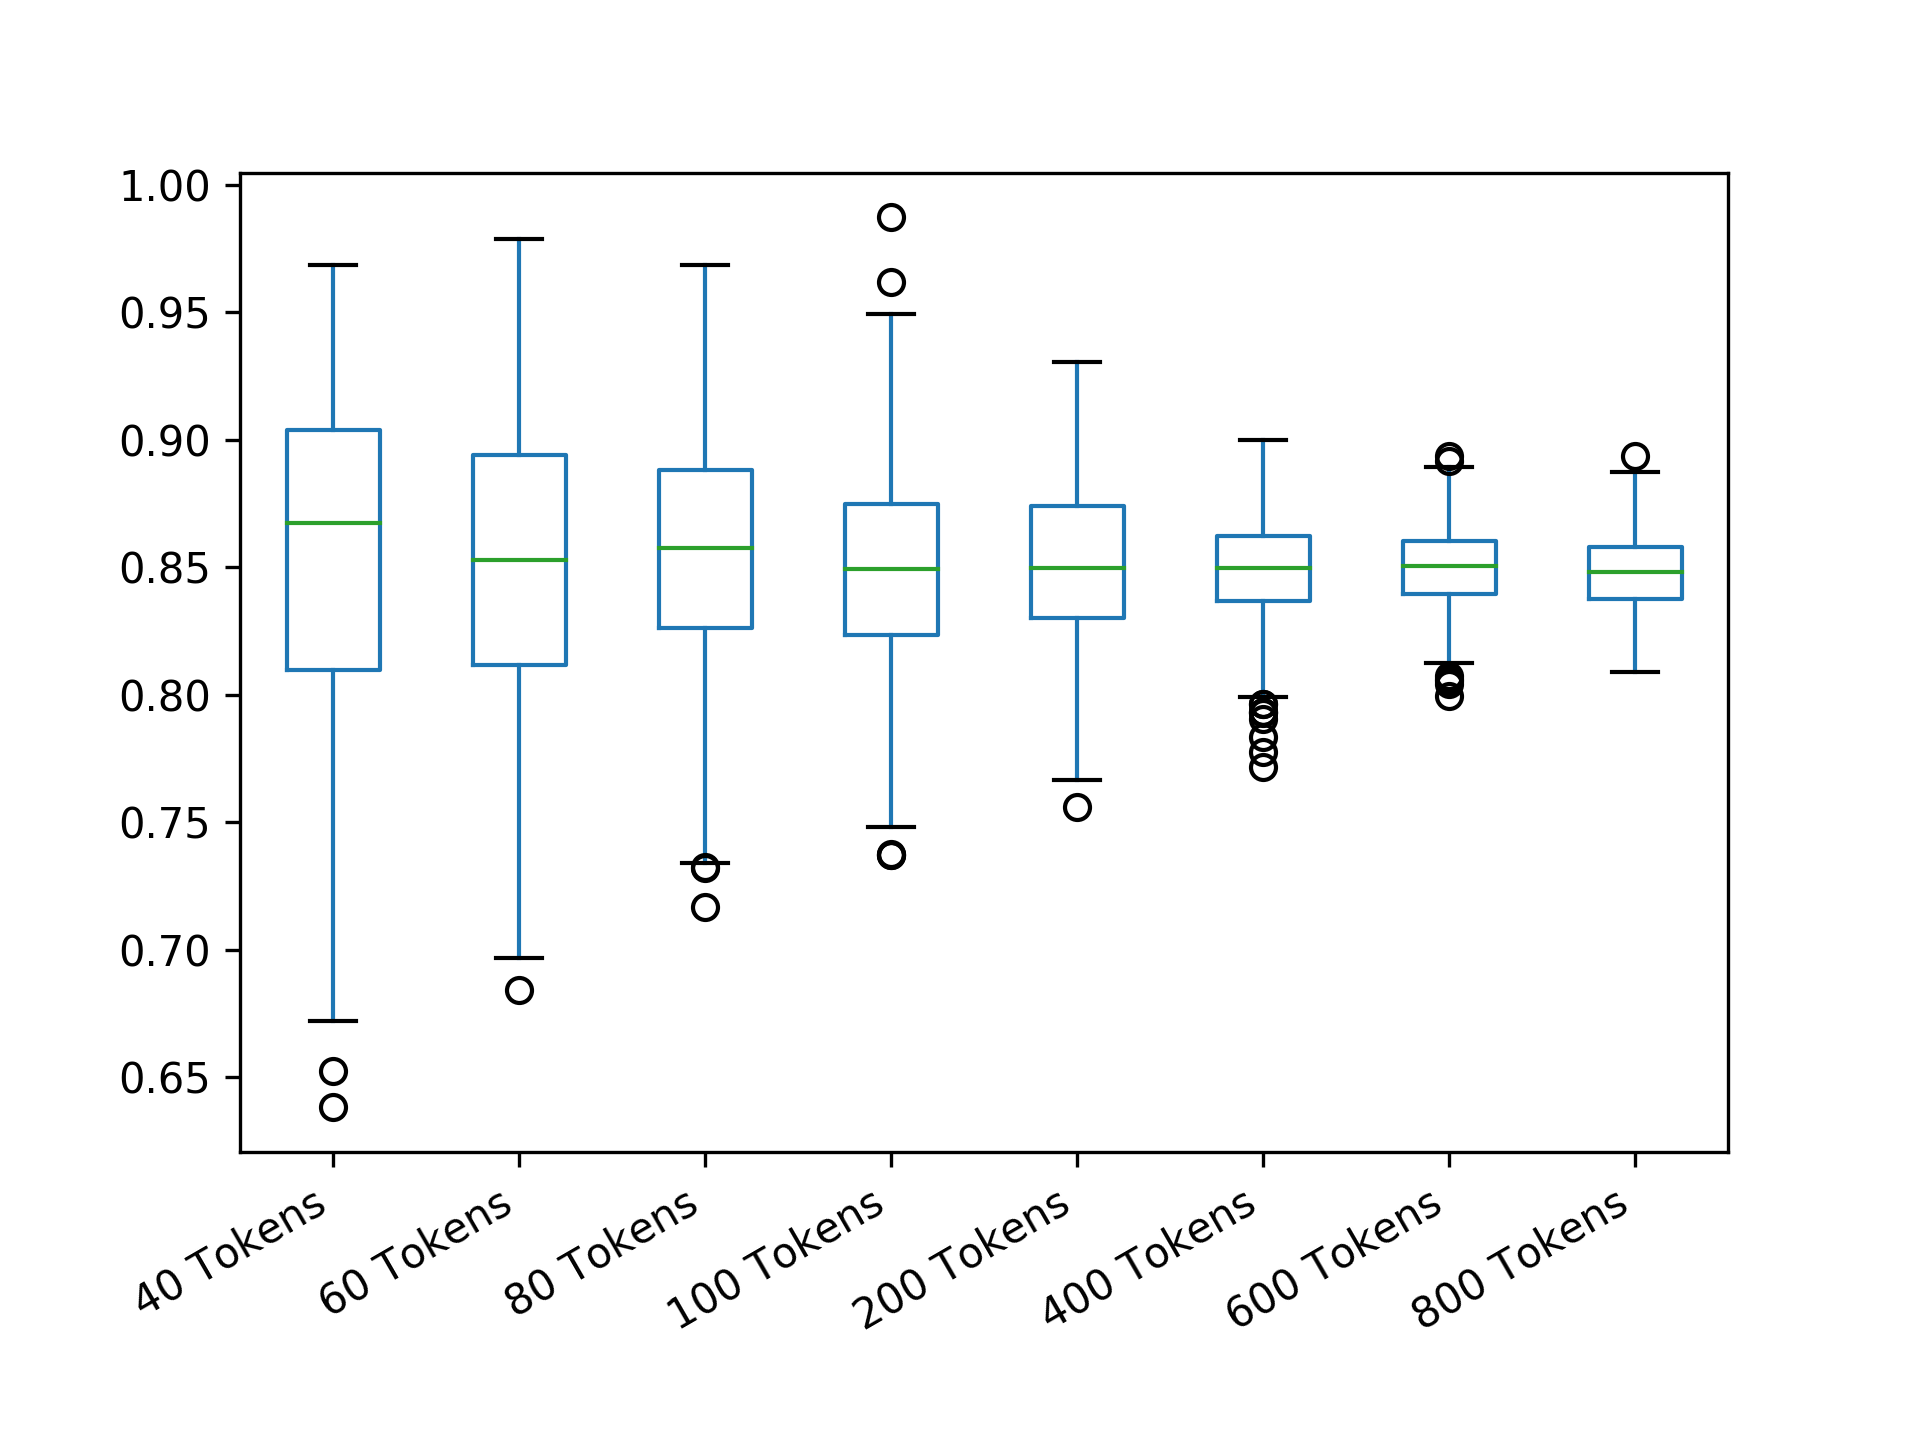

The data file committed next to this chart (first rows):
40 Tokens; 60 Tokens; 80 Tokens; 100 Tokens; 200 Tokens; 400 Tokens; 600 Tokens; 800 Tokens
0.9036; 0.8532; 0.9373; 0.8102; 0.8358; 0.8592; 0.8687; 0.8468
0.8401; 0.8524; 0.857; 0.8236; 0.8057; 0.8624; 0.8435; 0.8484
0.9366; 0.8523; 0.9208; 0.8471; 0.8432; 0.8681; 0.8349; 0.8546
0.8737; 0.8291; 0.8402; 0.8995; 0.8487; 0.8527; 0.8389; 0.8718
0.7483; 0.808; 0.8745; 0.8747; 0.8935; 0.8531; 0.8581; 0.8638
0.8094; 0.79; 0.8577; 0.8365; 0.8994; 0.8435; 0.8603; 0.8341
0.8098; 0.895; 0.8427; 0.862; 0.8811; 0.8648; 0.827; 0.8576
0.8403; 0.8526; 0.8888; 0.8357; 0.8246; 0.8468; 0.841; 0.8342
0.8411; 0.8717; 0.8274; 0.86; 0.8997; 0.8499; 0.8561; 0.8701
0.7788; 0.7883; 0.7951; 0.8986; 0.8424; 0.8342; 0.8621; 0.8338
0.8973; 0.7884; 0.8428; 0.8748; 0.8867; 0.8404; 0.8788; 0.8513
0.9045; 0.8102; 0.8729; 0.8115; 0.8616; 0.8461; 0.8582; 0.8547
0.7442; 0.8535; 0.874; 0.8352; 0.9304; 0.8747; 0.8456; 0.8483
0.8376; 0.915; 0.8881; 0.8491; 0.831; 0.831; 0.858; 0.8734
0.9351; 0.9581; 0.7962; 0.8736; 0.8061; 0.8499; 0.862; 0.8575
0.8381; 0.8079; 0.7805; 0.7977; 0.8934; 0.8653; 0.8581; 0.8312
0.8736; 0.8698; 0.8743; 0.8359; 0.862; 0.8495; 0.8393; 0.8404
0.9037; 0.8932; 0.8429; 0.8614; 0.8243; 0.8592; 0.8541; 0.8874
0.7457; 0.7898; 0.7789; 0.9123; 0.8674; 0.8183; 0.8332; 0.8155
0.8106; 0.8743; 0.9046; 0.8497; 0.7873; 0.8248; 0.8603; 0.8746
0.9355; 0.7679; 0.9214; 0.824; 0.8365; 0.8341; 0.8539; 0.8437
0.7462; 0.894; 0.8897; 0.8371; 0.8428; 0.8245; 0.8456; 0.8482
0.8672; 0.8532; 0.9045; 0.9489; 0.8685; 0.8528; 0.8354; 0.8452
0.9052; 0.8103; 0.8741; 0.8121; 0.8495; 0.8744; 0.8331; 0.8468
0.8085; 0.8079; 0.7748; 0.8613; 0.8624; 0.8495; 0.831; 0.8202
0.8093; 0.7694; 0.8083; 0.8746; 0.9052; 0.8687; 0.852; 0.8592
0.7782; 0.8726; 0.8258; 0.7985; 0.8123; 0.8372; 0.8206; 0.8593
0.8723; 0.8082; 0.8887; 0.836; 0.8244; 0.8278; 0.8541; 0.848
0.8363; 0.8289; 0.874; 0.9113; 0.8923; 0.8342; 0.8706; 0.8358
0.9051; 0.8528; 0.8273; 0.8481; 0.8051; 0.8494; 0.8602; 0.8452
0.7422; 0.8738; 0.8267; 0.8619; 0.8242; 0.8557; 0.8395; 0.8635
0.9683; 0.6843; 0.8432; 0.8492; 0.8801; 0.8212; 0.8498; 0.8405
0.8415; 0.8532; 0.8235; 0.811; 0.8805; 0.8307; 0.8582; 0.8546
0.8421; 0.7893; 0.9206; 0.8243; 0.8368; 0.8686; 0.858; 0.8496
0.8733; 0.936; 0.7941; 0.887; 0.829; 0.8281; 0.8331; 0.8355
0.8679; 0.9142; 0.8733; 0.8335; 0.9112; 0.8306; 0.8582; 0.8531
0.9677; 0.874; 0.8589; 0.7858; 0.8369; 0.8748; 0.827; 0.8515
0.9684; 0.8523; 0.856; 0.8364; 0.8872; 0.8746; 0.829; 0.8622
0.7424; 0.789; 0.9208; 0.8367; 0.8989; 0.8531; 0.8603; 0.8593
0.9053; 0.8307; 0.8902; 0.8993; 0.8121; 0.8243; 0.889; 0.8388
0.874; 0.8528; 0.8721; 0.8868; 0.8311; 0.8152; 0.8514; 0.864
0.8408; 0.8721; 0.7921; 0.8734; 0.8429; 0.8557; 0.8561; 0.8639
0.9355; 0.8528; 0.7326; 0.8746; 0.8437; 0.8374; 0.8519; 0.8389
0.811; 0.8722; 0.8723; 0.8743; 0.8119; 0.8337; 0.8578; 0.8325
0.842; 0.7659; 0.7811; 0.8249; 0.8366; 0.859; 0.8665; 0.8624
0.9056; 0.8101; 0.843; 0.7988; 0.8301; 0.8746; 0.8392; 0.8703
0.7754; 0.7466; 0.9041; 0.8991; 0.7934; 0.8279; 0.8499; 0.8669
0.8104; 0.8508; 0.8741; 0.8493; 0.8746; 0.8527; 0.8645; 0.8639
0.8105; 0.8104; 0.7322; 0.8868; 0.8115; 0.8435; 0.8374; 0.8531
0.906; 0.8321; 0.8399; 0.8991; 0.8435; 0.8373; 0.8435; 0.8482
0.8737; 0.8952; 0.8877; 0.8622; 0.8059; 0.8872; 0.8499; 0.8559
0.7769; 0.8535; 0.8587; 0.8737; 0.8622; 0.8624; 0.8413; 0.8749
0.8409; 0.9563; 0.8408; 0.8494; 0.862; 0.8996; 0.8499; 0.8484
0.8099; 0.852; 0.857; 0.8995; 0.8187; 0.8404; 0.8541; 0.8607
0.8108; 0.913; 0.8423; 0.8364; 0.9123; 0.806; 0.8662; 0.8606
0.874; 0.874; 0.8888; 0.7983; 0.8922; 0.8531; 0.8374; 0.8703
0.7767; 0.9159; 0.8117; 0.8992; 0.8247; 0.8406; 0.829; 0.845
0.9043; 0.8085; 0.8906; 0.8867; 0.8681; 0.8368; 0.8499; 0.8248
0.8722; 0.8298; 0.8258; 0.8988; 0.8682; 0.8843; 0.8685; 0.8576
0.7756; 0.8078; 0.872; 0.8622; 0.881; 0.8998; 0.8351; 0.8437
... 440 more rows
